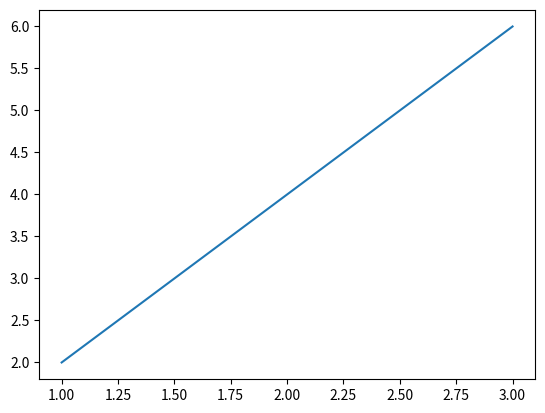
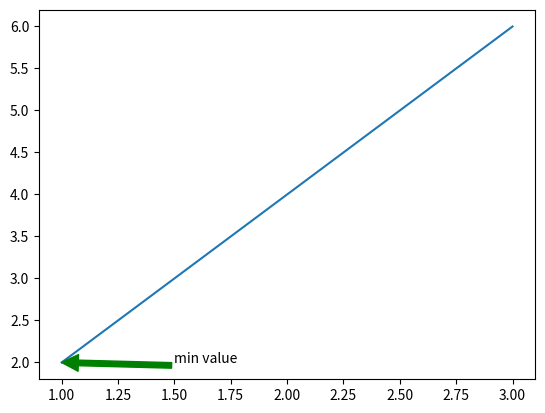
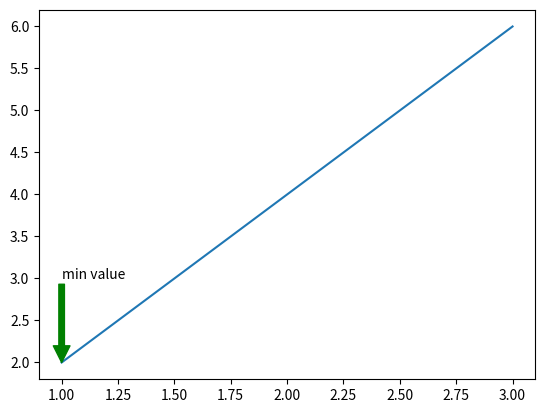
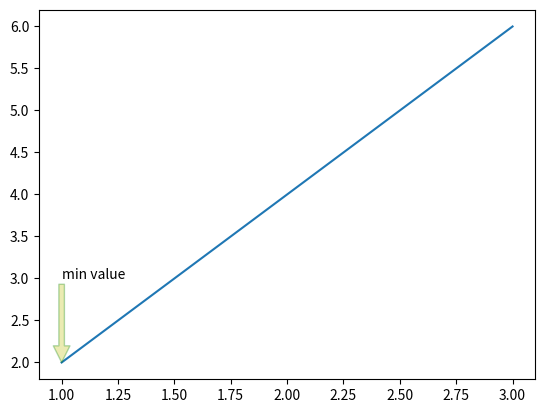
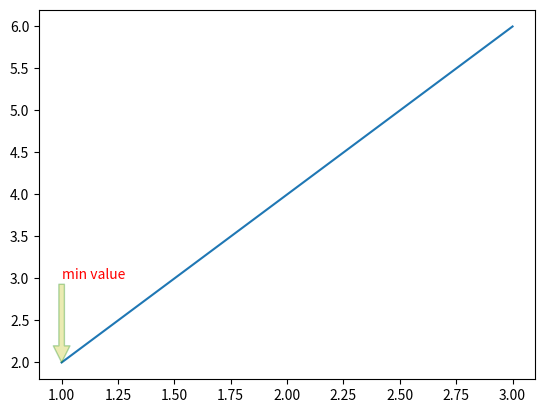
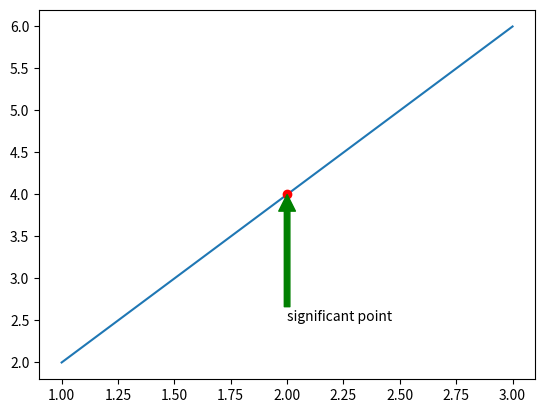
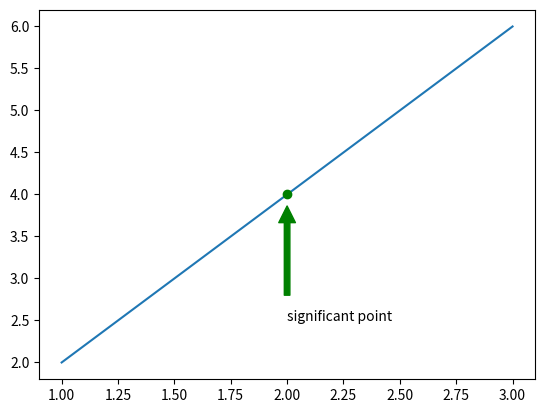
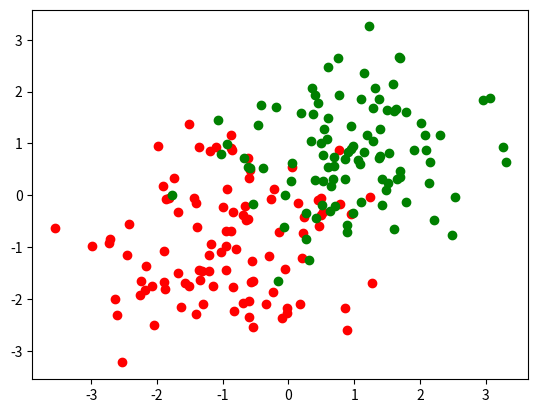
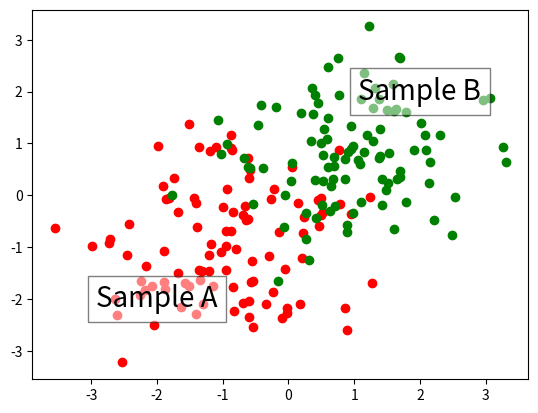
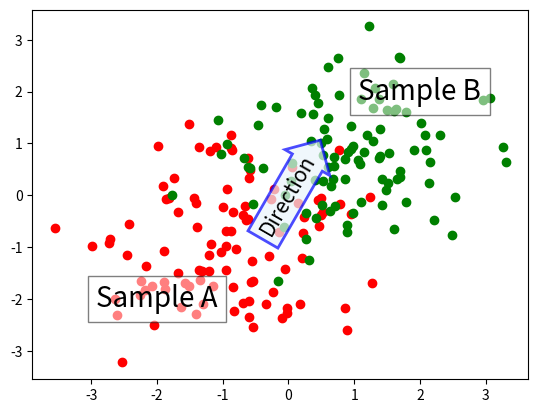
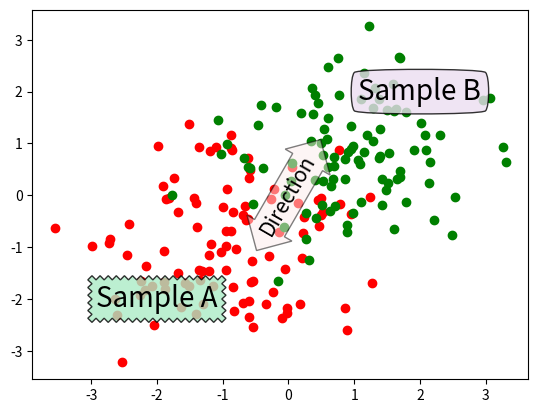

Here is the Python script that generated these plots, in order:
#!/usr/bin/env python
# coding: utf-8

# In[1]:


import matplotlib
import matplotlib.pyplot as plt

matplotlib.interactive(True)
plt.ion()
matplotlib.is_interactive()


# In[2]:


fig, ax = plt.subplots()
ax.plot([1, 2, 3],
        [2, 4, 6])

plt.show()


# #### Basic annotation
# * The first param is the annotation text
# * xy represents the coordinate the annotation should be pointing to
# * xytext is the position where the annotation text begins (defaults to xy if not specified)
# * arrowprops allows the specification of a FancyArrowPatch object for the arrow to draw for the annotation. All the keyword arguments for that can be found here: https://matplotlib.org/api/_as_gen/matplotlib.patches.FancyArrowPatch.html#matplotlib.patches.FancyArrowPatch

# In[3]:


fig, ax = plt.subplots()
ax.plot([1, 2, 3],
        [2, 4, 6])

ax.annotate('min value', 
            xy=(1, 2), 
            xytext=(1.5,2.0),
            arrowprops=dict(color='g'))

plt.show()


# #### Changing the text position changes the arrow orientation

# In[4]:


fig, ax = plt.subplots()
ax.plot([1, 2, 3],
        [2, 4, 6])

ax.annotate('min value', 
            xy=(1,2), 
            xytext=(1,3),
            arrowprops=dict(color='g'))

plt.show()


# #### Setting the arrow specifications
# Just like any shape, we can define several specifications for the arrow. Here we set the facecolor, edgecolor and alpha value. 

# In[5]:


fig, ax = plt.subplots()
ax.plot([1, 2, 3],
        [2, 4, 6])

ax.annotate('min value', 
            xy=(1,2), 
            xytext=(1,3),
            arrowprops=dict(facecolor='y', edgecolor='green', alpha=0.3))

plt.show()


# #### Set the color for the annotation text

# In[6]:


fig, ax = plt.subplots()
ax.plot([1, 2, 3],
        [2, 4, 6])

ax.annotate('min value', 
            xy=(1,2), 
            xytext=(1,3),
            arrowprops=dict(facecolor='y', edgecolor='green', alpha=0.3),
            color='red',style='italic')

plt.show()


# #### Arrow annotation with a point
# We draw a point with a red circle and add our arrow annotation to it. Note that the arrowhead overlaps with the dot

# In[7]:


fig, ax = plt.subplots()
ax.plot([1, 2, 3],
        [2, 4, 6])

ax.annotate('significant point', 
            xy=(2, 4), 
            xytext=(2.0, 2.5),
            arrowprops=dict(color='g'))

ax.plot([2], [4], "ro")

plt.show()


# #### The shrink parameter
# The FancyArrowPatch allows the arrow to be reduced in size by specifying a shrink factor. Here we shrink the arrow at the ends by 10%. This ensures the arrowhead does not overlap with the point

# In[8]:


fig, ax = plt.subplots()
ax.plot([1, 2, 3],
        [2, 4, 6])

ax.annotate('significant point', 
            xy=(2, 4), 
            xytext=(2.0, 2.5),
            arrowprops=dict(color='g', shrink=0.1))

ax.plot([2], [4], "go")

plt.show()


# ### Advanced Annotation
# Annotating with Text with Box

# In[9]:


import numpy as np


# #### Define two sets of plots which we shall use

# In[10]:


np.random.seed(0)

x1 = -1 + np.random.randn(100)
y1 = -1 + np.random.randn(100)

x2 = 1 + np.random.randn(100)
y2 = 1 + np.random.randn(100)


# #### Draw those plots in a figure
# This is just to illustrate what the plot looks like. We will go on to add box annotations to such a figure

# In[11]:


fig, ax = plt.subplots()

ax.scatter(x1, y1, color='r')
ax.scatter(x2, y2, color='g')

plt.show()


# #### Define a binding box for the box annotation
# Define the properties of the binding box for our annotation. This binding box is a FancyBboxPatch object:
# https://matplotlib.org/api/_as_gen/matplotlib.patches.FancyBboxPatch.html
# * boxstyle of 'square' represents a rectangle
# * the box will be white in color with a transparency of 0.5

# #### Add the text annotation within a binding box
# * The first two params of ax.text() represent the center coordinates of the text provided ha and va are center
# * The font size of our text is set to 20
# * Use the binding box definition which we just created to wrap around the text

# In[12]:


fig, ax = plt.subplots()

ax.scatter(x1, y1, color='r')
ax.scatter(x2, y2, color='g')

bbox_props = dict(boxstyle='square', 
                  facecolor='w', 
                  alpha=0.5)

ax.text(-2, -2, 
        'Sample A', 
        ha='center', 
        va='center', 
        size=20,
        bbox=bbox_props)

ax.text(2, 2, 
        'Sample B', 
        ha='center', 
        va='center', 
        size=20,
        bbox=bbox_props)


# ### Text within an arrow
# The binding box can also be an arrow with its own properties

# #### Define the properties of our Arrow binding box
# * An 'rarrow' is a right-pointing arrrow
# * The facecolor is cyan, edgecolor is blue, and the edge is thicker than the default 1
# * We set an alpha value for this box

# #### Add the new annotation in an Arrow to our axis
# * The annotation text is 'Direction' and it's centered at (0,0)
# * The 'rotation' specifies the angle of the arrow to the X axis
# * The font size is 15
# * We use the properties we just defined for the arrow binding box

# In[13]:


fig, ax = plt.subplots()

ax.scatter(x1, y1, color='r')
ax.scatter(x2, y2, color='g')

ax.text(-2, -2, 
        'Sample A', 
        ha='center', 
        va='center', 
        size=20,
        bbox=bbox_props)

ax.text(2, 2, 
        'Sample B', 
        ha='center', 
        va='center', 
        size=20,
        bbox=bbox_props)

arrow_bbox_props = dict(boxstyle='rarrow', 
                        facecolor='#EBF5FB', 
                        edgecolor='b', 
                        linewidth=2,
                        alpha=0.7)
ax.text(0, 0, 
        'Direction', 
        ha='center', 
        va='center', 
        rotation=60,
        size=15,
        bbox=arrow_bbox_props)


# ### Different forms of binding boxes
# The available forms are larrow, rarrow, darrow (bidrectional arrow), circle, round (rounded rectangle), round4 (a curvier rounded rectangle), sawtooth (rectangle with sawtooth edges) etc. All the shapes can be found here:
# https://matplotlib.org/gallery/shapes_and_collections/fancybox_demo.html
# 
# We use a few of these shapes here

# In[14]:


sawtooth_bbox_props = dict(boxstyle='sawtooth', 
                           facecolor='#ABEBC6', 
                           alpha=0.8)


# In[15]:


round4_bbox_props = dict(boxstyle='round4', 
                         facecolor='#EBDEF0', 
                         alpha=0.8)


# In[16]:


arrow_bbox_props = dict(boxstyle='darrow', 
                        facecolor='#FDEDEC', 
                        alpha=0.5)


# In[17]:


fig, ax = plt.subplots()

ax.scatter(x1, y1, color='r')
ax.scatter(x2, y2, color='g')

ax.text(-2, -2, 
        'Sample A', 
        ha='center', 
        va='center', 
        size=20,
        bbox=sawtooth_bbox_props)

ax.text(2, 2, 
        'Sample B', 
        ha='center', 
        va='center', 
        size=20,
        bbox=round4_bbox_props)

ax.text(0, 0, 
        'Direction', 
        ha='center', 
        va='center', 
        rotation=60,
        size=15,
        bbox=arrow_bbox_props)


# In[ ]:




